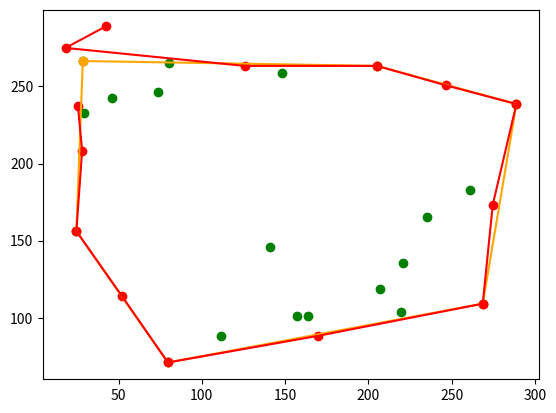

Write the Python code that produced this figure.
import numpy as np
import math
import random
import matplotlib.pyplot as plt
from scipy.spatial import ConvexHull

def genRandPoints(x,y,margin,numPoints=20):
    x_lims = (margin,x-margin)
    y_lims = (margin,y-margin)
    
    x_points = np.random.uniform(x_lims[0],x_lims[1],size=(1,numPoints))
    y_points = np.random.uniform(y_lims[0],y_lims[1],size=(1,numPoints))
    
    points = np.vstack((x_points,y_points)).T
    

    return points

def squaredDistance(p1,p2):
    return (p1[0]-p2[0])**2+(p1[1]-p2[1])**2

def euclideanDistance(p1,p2):
    return math.sqrt(squaredDistance(p1,p2))

def pushApart(points,distance=15):
    sq_dist = distance**2
    for i in range(points.shape[0]):
        for j in range(i+1,points.shape[0]):
            if squaredDistance(points[i],points[j]) < sq_dist and squaredDistance(points[i],points[j]) != 0.0:
                hx = points[j][0]-points[i][0]
                hy = points[j][1]-points[i][1]
                h1 = euclideanDistance(points[i],points[j])
                hx /= h1
                hy /= h1
                diff = distance-h1
                hx *= diff
                hy *=distance
                points[j][0]+= hx
                points[j][1]+= hy
                points[i][0]-= hx
                points[i][1]-= hy
                

def pushApartN(points,distance=15,itr=3):
    for _ in range(itr):
        pushApart(points,distance)
        
    return points

def getLength(points):
    dist = 0
    for i in range(1,len(points)):
        dist += euclideanDistance(points[i],points[i-1])
        
    return dist

def getHull(points):
    ch = ConvexHull(points)
    ch_p = points[ch.vertices]
    ch_p = np.vstack((ch_p,ch_p[0]))
    return ch_p

def midDisplace(points,difficulty=1.0,maxDisplacement=20.0):
    new_points = np.zeros((points.shape[0]*2,points.shape[1]))

 
    for i in range(len(points)):  
        dispLen = (random.uniform(0,1)**difficulty) * maxDisplacement;  
        disp = [0,1]
        rand_angle = random.uniform(-1,1)*math.pi
        rot_mat = np.array([[np.cos(rand_angle),np.sin(rand_angle)],[-np.sin(rand_angle),np.cos(rand_angle)]])
        disp = np.dot(disp,rot_mat)
        disp*= dispLen;  
        new_points[i*2] = points[i];  
        midpoint = points[i]+points[(i+1)%len(points)]
        midpoint /= 2
        new_points[i*2 + 1] = midpoint + disp
        

    return new_points

p = genRandPoints(300,300,10,20)

ch_p1 = getHull(p)


ch_p2 = midDisplace(ch_p1,difficulty=1,maxDisplacement=10)
ch_p2 = pushApartN(ch_p2,itr=3)
print(ch_p2)


plt.scatter(p[:,0],p[:,1],color='green')
plt.plot(ch_p1[:,0],ch_p1[:,1],color='orange')
plt.scatter(ch_p1[:,0],ch_p1[:,1],color='orange')
plt.plot(ch_p2[:,0],ch_p2[:,1],color='red')
plt.scatter(ch_p2[:,0],ch_p2[:,1],color='red')
plt.show()
